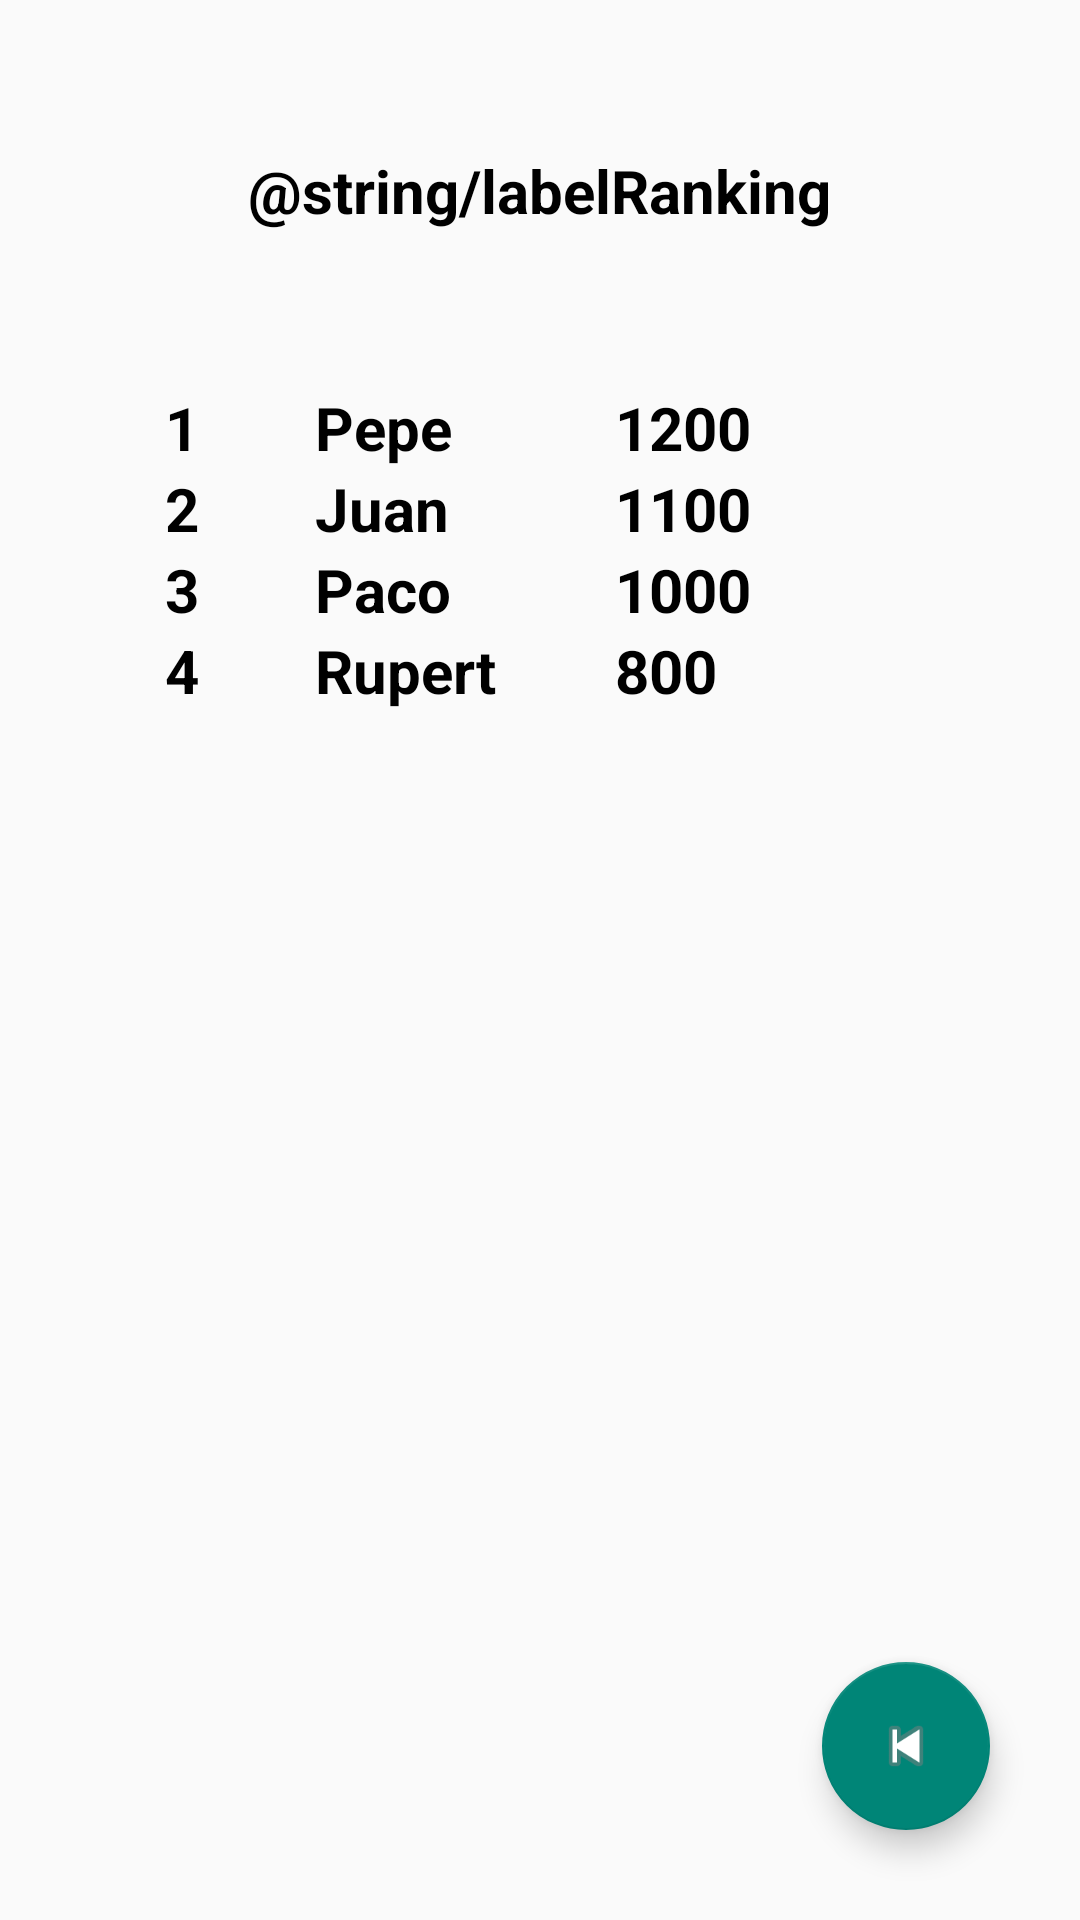

Write the Android layout XML for this screen, with the resource values it uses.
<!-- AndroidManifest.xml: application theme Theme.AppCompat.Light.NoActionBar -->
<!-- res/layout/activity_ranking.xml -->
<?xml version="1.0" encoding="utf-8"?>
<android.support.constraint.ConstraintLayout xmlns:android="http://schemas.android.com/apk/res/android"
    xmlns:app="http://schemas.android.com/apk/res-auto"
    xmlns:tools="http://schemas.android.com/tools"
    android:layout_width="match_parent"
    android:layout_height="match_parent"
    tools:context=".Ranking">

    <android.support.constraint.ConstraintLayout
        android:layout_width="match_parent"
        android:layout_height="match_parent"
        tools:context=".ListaNiveles">

        <RelativeLayout
            android:layout_width="match_parent"
            android:layout_height="match_parent">

            <TextView
                android:id="@+id/textView4"
                style="@style/Label"
                android:layout_width="wrap_content"
                android:layout_height="wrap_content"
                android:layout_alignParentTop="true"
                android:layout_centerHorizontal="true"
                android:layout_marginTop="50dp"
                android:text="@string/labelRanking" />

            <android.support.design.widget.FloatingActionButton
                android:id="@+id/fabRanking"
                android:layout_width="wrap_content"
                android:layout_height="wrap_content"
                android:layout_alignParentBottom="true"
                android:layout_alignParentEnd="true"
                android:layout_marginBottom="30dp"
                android:layout_marginEnd="30dp"
                android:clickable="true"
                app:srcCompat="@android:drawable/ic_media_previous" />

            <TableLayout
                android:layout_width="wrap_content"
                android:layout_height="wrap_content"
                android:layout_alignParentTop="true"
                android:layout_centerHorizontal="true"
                android:layout_marginTop="129dp">

                <TableRow
                    android:layout_width="match_parent"
                    android:layout_height="match_parent">

                    <TextView
                        android:id="@+id/textView6"
                        style="@style/Label"
                        android:layout_width="50dp"
                        android:layout_height="wrap_content"
                        android:text="1" />

                    <TextView
                        android:id="@+id/textView5"
                        style="@style/Label"
                        android:layout_width="100dp"
                        android:layout_height="wrap_content"
                        android:text="Pepe" />

                    <TextView
                        android:id="@+id/textView7"
                        style="@style/Label"
                        android:layout_width="100dp"
                        android:layout_height="wrap_content"
                        android:text="1200" />
                </TableRow>

                <TableRow
                    android:layout_width="match_parent"
                    android:layout_height="match_parent">

                    <TextView
                        android:id="@+id/textView8"
                        style="@style/Label"
                        android:layout_width="match_parent"
                        android:layout_height="wrap_content"
                        android:text="2" />

                    <TextView
                        android:id="@+id/textView9"
                        style="@style/Label"
                        android:layout_width="match_parent"
                        android:layout_height="wrap_content"
                        android:text="Juan" />

                    <TextView
                        android:id="@+id/textView10"
                        style="@style/Label"
                        android:layout_width="match_parent"
                        android:layout_height="wrap_content"
                        android:text="1100" />
                </TableRow>

                <TableRow
                    android:layout_width="match_parent"
                    android:layout_height="match_parent">

                    <TextView
                        android:id="@+id/textView11"
                        style="@style/Label"
                        android:layout_width="match_parent"
                        android:layout_height="wrap_content"
                        android:text="3" />

                    <TextView
                        android:id="@+id/textView12"
                        style="@style/Label"
                        android:layout_width="match_parent"
                        android:layout_height="wrap_content"
                        android:text="Paco" />

                    <TextView
                        android:id="@+id/textView13"
                        style="@style/Label"
                        android:layout_width="match_parent"
                        android:layout_height="wrap_content"
                        android:text="1000" />
                </TableRow>

                <TableRow
                    android:layout_width="match_parent"
                    android:layout_height="match_parent">

                    <TextView
                        android:id="@+id/textView14"
                        style="@style/Label"
                        android:layout_width="match_parent"
                        android:layout_height="wrap_content"
                        android:text="4" />

                    <TextView
                        android:id="@+id/textView15"
                        style="@style/Label"
                        android:layout_width="match_parent"
                        android:layout_height="wrap_content"
                        android:text="Rupert" />

                    <TextView
                        android:id="@+id/textView16"
                        style="@style/Label"
                        android:layout_width="match_parent"
                        android:layout_height="wrap_content"
                        android:text="800" />
                </TableRow>
            </TableLayout>
        </RelativeLayout>
    </android.support.constraint.ConstraintLayout>
</android.support.constraint.ConstraintLayout>
<!-- resources referenced by this layout -->
<resources>
  <style name="Label" parent="android:Widget.TextView">
          <item name="android:textStyle">bold</item>
          <item name="android:textSize">20dp</item>
          <item name="android:layout_width">200dp</item>
          <item name="android:layout_height">match_parent</item>
          <item name="android:layout_weight">1</item>
          <item name="android:gravity">center_vertical</item>
          <item name="android:textColor">@color/colorAccent</item>
      </style>
  <color name="colorAccent">#000000</color>
</resources>
